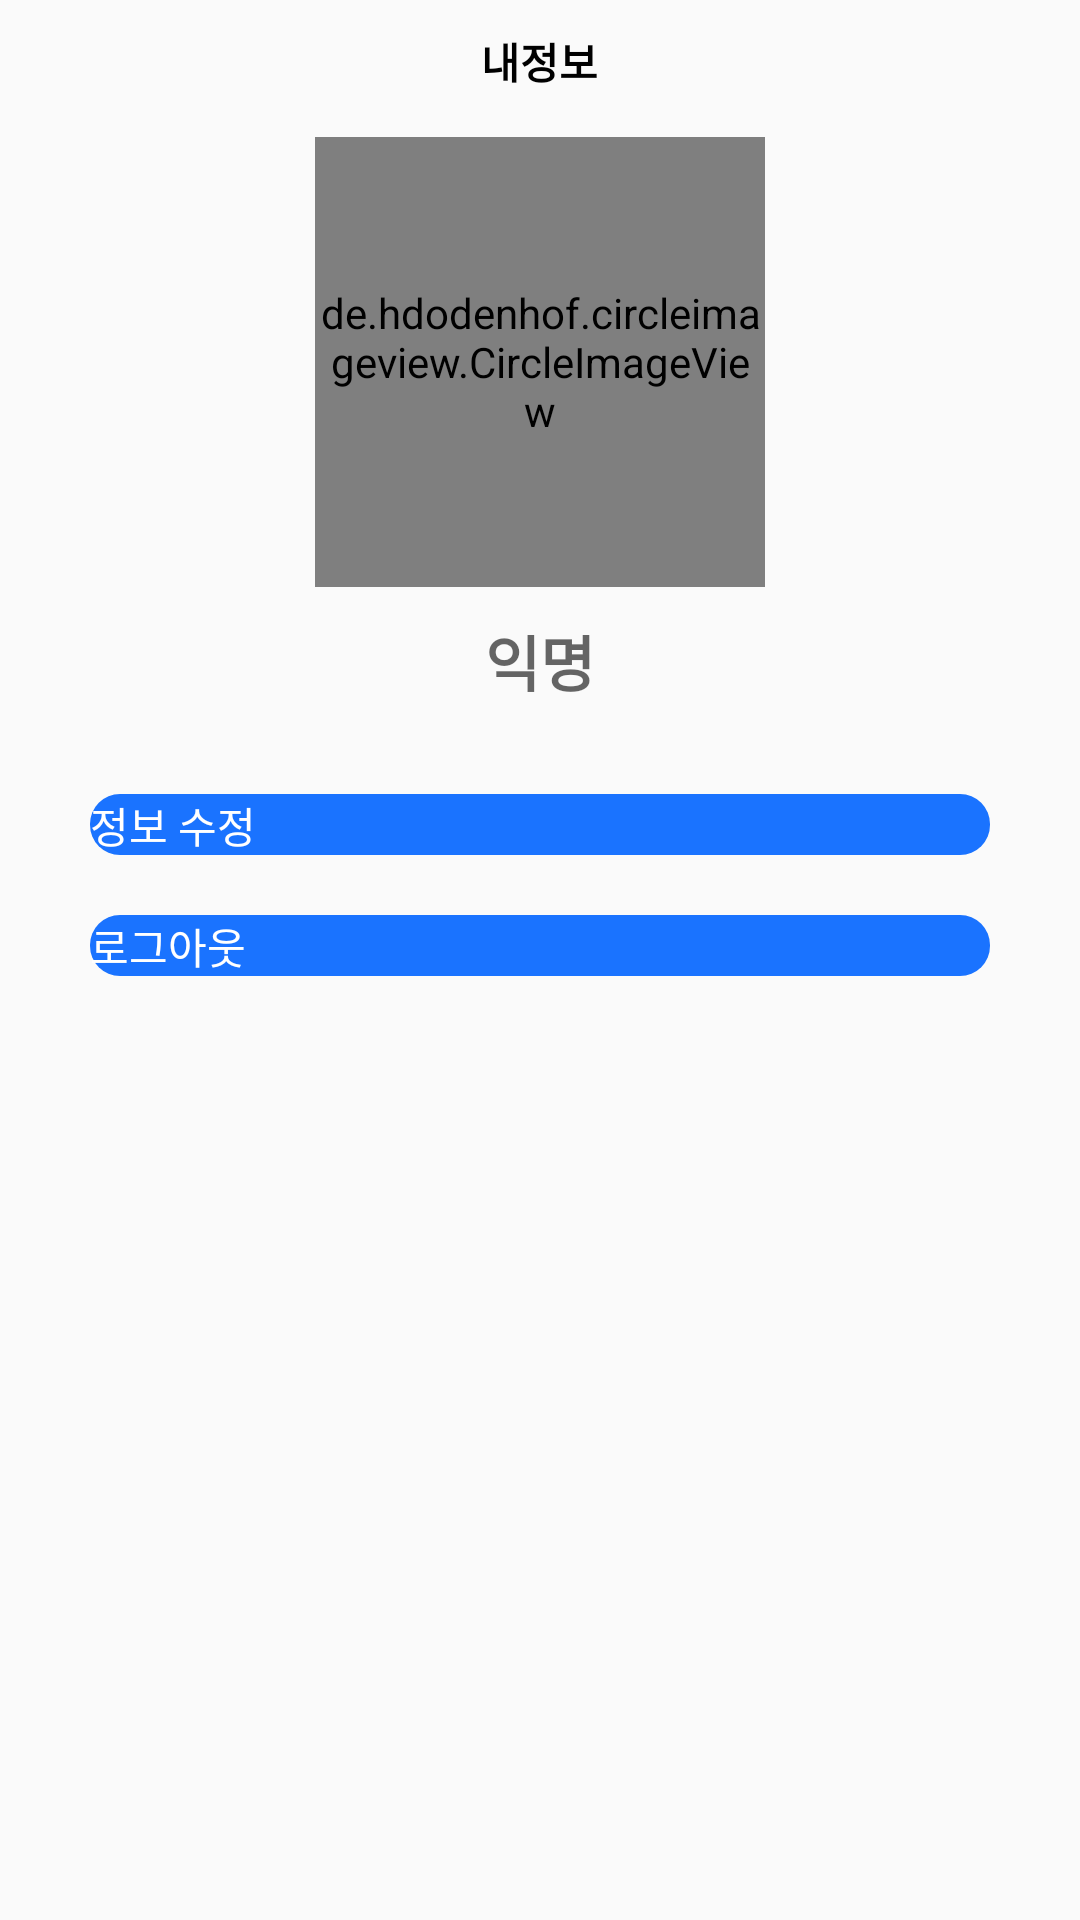

Produce the Android XML layout that renders to this screen, including the resource entries it uses.
<!-- AndroidManifest.xml: application theme AppTheme -->
<!-- res/layout/fragment_my_page.xml -->
<?xml version="1.0" encoding="utf-8"?>
<FrameLayout xmlns:android="http://schemas.android.com/apk/res/android"
    xmlns:tools="http://schemas.android.com/tools"
    android:layout_width="match_parent"
    android:layout_height="match_parent"
    tools:context=".home.fragments.MyPageFragment">

    <LinearLayout
        android:layout_width="match_parent"
        android:layout_height="match_parent"
        android:gravity="center_horizontal"
        android:orientation="vertical">

        <FrameLayout
            android:layout_width="match_parent"
            android:layout_height="wrap_content"
            android:layout_marginTop="10dp">

            <TextView
                android:id="@+id/textView16"
                android:layout_width="wrap_content"
                android:layout_height="wrap_content"
                android:layout_gravity="center"
                android:textStyle="bold"
                android:textColor="@color/colorBaseBlack"
                android:text="내정보" />

        </FrameLayout>

        <de.hdodenhof.circleimageview.CircleImageView
            android:id="@+id/user_profile_photo"
            android:layout_width="150dp"
            android:layout_height="150dp"
            android:layout_marginTop="15dp"
            android:layout_marginBottom="10dp"
            android:src="@drawable/default_profile" />

        <TextView
            android:id="@+id/user_nickname"
            android:layout_width="wrap_content"
            android:layout_height="wrap_content"
            android:layout_marginBottom="30dp"
            android:hint="익명"
            android:includeFontPadding="false"
            android:textColor="@color/colorBaseBlack"
            android:textStyle="bold"
            android:textSize="20sp" />

        <Button
            android:id="@+id/edit_info_btn"
            android:layout_width="match_parent"
            android:layout_height="wrap_content"
            android:layout_marginLeft="30dp"
            android:layout_marginStart="30dp"
            android:layout_marginRight="30dp"
            android:layout_marginEnd="30dp"
            android:layout_marginBottom="20dp"
            android:includeFontPadding="false"
            android:textColor="@color/white"
            android:background="@drawable/blue_round_btn"
            android:text="정보 수정"
             />

        <Button
            android:id="@+id/logout_btn"
            android:layout_width="match_parent"
            android:layout_height="wrap_content"
            android:layout_marginLeft="30dp"
            android:layout_marginStart="30dp"
            android:layout_marginRight="30dp"
            android:layout_marginEnd="30dp"
            android:includeFontPadding="false"
            android:textColor="@color/white"
            android:background="@drawable/blue_round_btn"
            android:text="로그아웃" />

    </LinearLayout>

</FrameLayout>
<!-- resources referenced by this layout -->
<resources>
  <color name="colorBaseBlack">#000000</color>
  <!-- drawable blue_round_btn (drawable) -->
  <?xml version="1.0" encoding="UTF-8"?>
  <shape xmlns:android="http://schemas.android.com/apk/res/android">
      <solid android:color="@color/pointBlue"/>
      <corners android:bottomLeftRadius="10dp"
          android:bottomRightRadius="10dp"
          android:topLeftRadius="10dp"
          android:topRightRadius="10dp"/>
      <padding android:left="0dip" android:top="0dip" android:right="0dip" android:bottom="0dip" />
  </shape>
  <style name="AppTheme" parent="Theme.AppCompat.Light.NoActionBar">
          
          <item name="colorPrimary">@color/colorPrimary</item>
          <item name="colorPrimaryDark">@color/colorPrimaryDark</item>
          <item name="colorAccent">@color/colorAccent</item>
  
          
          <item name="android:textViewStyle">@style/customTextViewFontStyle</item>
          <item name="android:buttonStyle">@style/customButtonFontStyle</item>
          <item name="android:editTextStyle">@style/customEditTextFontStyle</item>
          <item name="android:radioButtonStyle">@style/customRadioButtonFontStyle</item>
          <item name="android:checkboxStyle">@style/customCheckboxFontStyle</item>
      </style>
  <color name="pointBlue">#1a73ff</color>
  <!-- not gathered from this repository: default colours our renderer supplied (Android Studio template values) -->
  <color name="white">#FFFFFFFF</color>
  <color name="colorPrimary">#FF6200EE</color>
  <color name="colorPrimaryDark">#FF3700B3</color>
  <color name="colorAccent">#FF03DAC5</color>
</resources>
